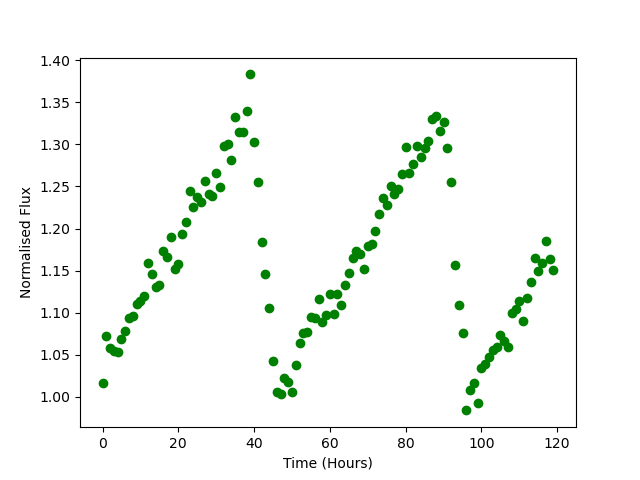

The data file committed next to this chart (first rows):
Time, Flux
0.0, 1.017
1.0, 1.072
2.0, 1.058
3.0, 1.055
4.0, 1.053
5.0, 1.069
6.0, 1.078
7.0, 1.093
8.0, 1.096
9.0, 1.111
10.0, 1.114
11.0, 1.12
12.0, 1.158
13.0, 1.146
14.0, 1.13
15.0, 1.133
16.0, 1.173
17.0, 1.166
18.0, 1.19
19.0, 1.152
20.0, 1.158
21.0, 1.193
22.0, 1.208
23.0, 1.244
24.0, 1.226
25.0, 1.237
26.0, 1.231
27.0, 1.257
28.0, 1.241
29.0, 1.239
30.0, 1.266
31.0, 1.249
32.0, 1.298
33.0, 1.301
34.0, 1.282
35.0, 1.332
36.0, 1.315
37.0, 1.314
38.0, 1.339
39.0, 1.383
40.0, 1.302
41.0, 1.255
42.0, 1.184
43.0, 1.146
44.0, 1.106
45.0, 1.042
46.0, 1.006
47.0, 1.003
48.0, 1.022
49.0, 1.018
50.0, 1.005
51.0, 1.038
52.0, 1.064
53.0, 1.076
54.0, 1.077
55.0, 1.095
56.0, 1.093
57.0, 1.116
58.0, 1.089
59.0, 1.098
... 60 more rows
